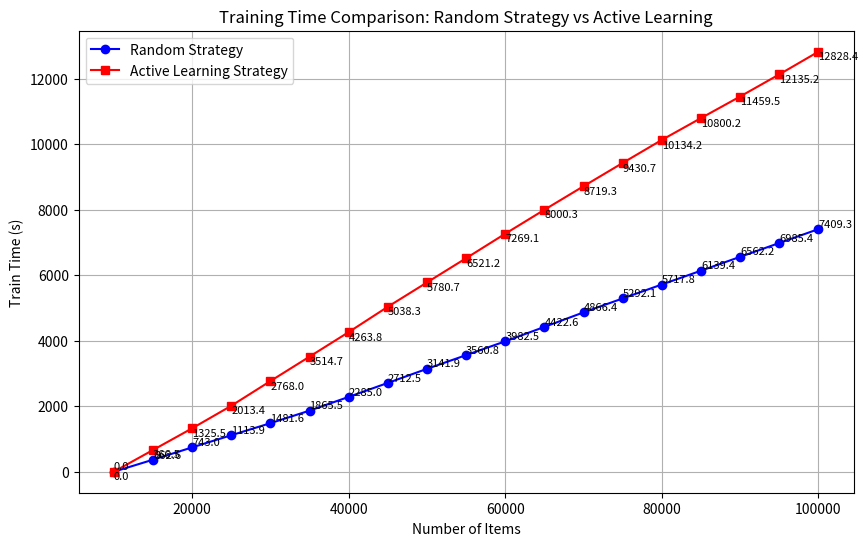

Generate this figure with matplotlib:
import matplotlib.pyplot as plt

# Data points
items = [10000, 15000, 20000, 25000, 30000, 35000, 40000, 45000, 50000, 
         55000, 60000, 65000, 70000, 75000, 80000, 85000, 90000, 95000, 100000]

random_strategy_times = [0.001505136489868164, 366.499342417, 742.963895581, 
                          1113.8556557789998, 1481.609303642, 1865.487979559, 
                          2285.019343032, 2712.460002185, 3141.869851798, 
                          3560.7853440930003, 3982.481387633, 4422.617822038999, 
                          4866.364187708999, 5292.054484208, 5717.834381369, 
                          6139.4216182499995, 6562.164641605, 6985.4221468999995, 
                          7409.334208446]

active_learning_times = [0.001505136489868164, 662.583816013, 1325.454193695, 
                         2013.423270873, 2767.980310034, 3514.657381953, 
                         4263.806902562, 5038.292986903, 5780.674877026, 
                         6521.193460914, 7269.14631303, 8000.290940605, 
                         8719.277065157, 9430.69309009, 10134.242320625, 
                         10800.212875079, 11459.455540989, 12135.219665172, 
                         12828.358868817]

# Plotting
plt.figure(figsize=(10, 6))
plt.plot(items, random_strategy_times, marker='o', linestyle='-', color='b', label="Random Strategy")
plt.plot(items, active_learning_times, marker='s', linestyle='-', color='r', label="Active Learning Strategy")

# Annotating values at each point
for i in range(len(items)):
    plt.text(items[i], random_strategy_times[i], f"{random_strategy_times[i]:.1f}", fontsize=8, verticalalignment='bottom', color='black')
    plt.text(items[i], active_learning_times[i], f"{active_learning_times[i]:.1f}", fontsize=8, verticalalignment='top', color='black')

# Labels and title
plt.xlabel("Number of Items")
plt.ylabel("Train Time (s)")
plt.title("Training Time Comparison: Random Strategy vs Active Learning")
plt.legend()
plt.grid(True)

plt.savefig('time_vs_items.png', dpi=300)
# Show the plot
# plt.show()
